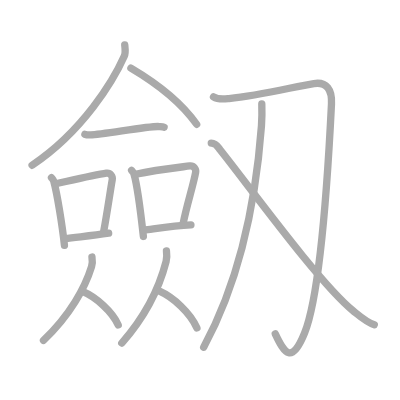
t = 0.00 s
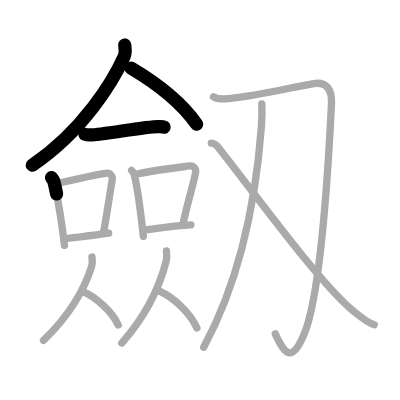
t = 3.25 s
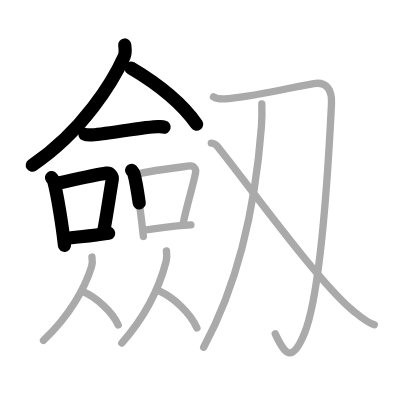
t = 6.50 s
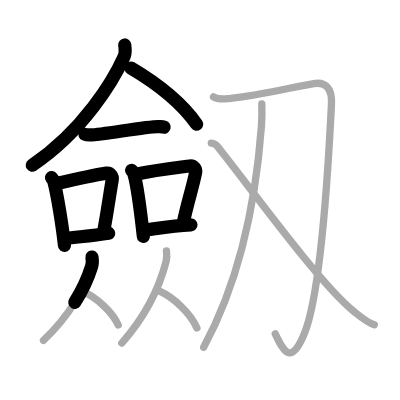
t = 9.50 s
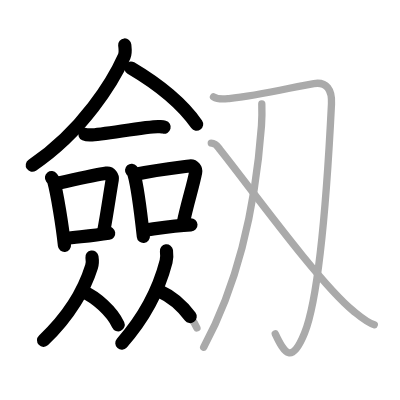
t = 12.75 s
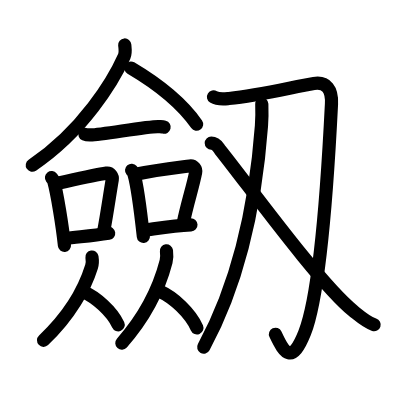
t = 16.00 s

The animated SVG that drew these frames (rendered in a browser with its animation timeline set to each time). Animation: 16 SMIL elements (animate=16); one cycle of 16.00 s.

<?xml version="1.0" standalone="no"?>
<!DOCTYPE svg PUBLIC "-//W3C//DTD SVG 1.1//EN"   "http://www.w3.org/Graphics/SVG/1.1/DTD/svg11.dtd">
<svg width="400px" height="400px"  version="1.1" xmlns="http://www.w3.org/2000/svg">
  <defs>
    <marker id="Triangle" viewBox="0 0 10 10" refX="0" refY="5" markerUnits="strokeWidth" markerWidth="3" style="stroke-opacity:0%;fill:#aaaaaa;" markerHeight="2" orient="auto">
      <path d="M 0 0 L 10 5 L 0 10 z" />
    </marker>
    
    <marker id="Arrow" viewBox="0 0 10 10" refX="5" refY="5" markerUnits="strokeWidth" markerWidth="1.8" style="stroke-opacity:0%;fill:#770000;" markerHeight="2" orient="auto">
      <path d="M 0 4 L 6 4 L 4 1 L 10 5 L 4 9 L 6 6 L 0 6 z" />
        <circle cx="5" cy="5" r="5" />
      </marker>
    
    <marker id="TriangleRed" viewBox="0 0 10 10" refX="0" refY="5" markerUnits="strokeWidth" markerWidth="3" style="stroke-opacity:0%;fill:#CC0000;" markerHeight="2" orient="auto">
      <path d="M 0 0 L 10 5 L 0 10 z" />
    </marker>
    
    <marker id="ArrowRed" viewBox="0 0 10 10" refX="5" refY="5" markerUnits="strokeWidth" markerWidth="1.8" style="stroke-opacity:0%;fill:#CC0000;" markerHeight="2" orient="auto">
      <path d="M 0 4 L 6 4 L 4 1 L 10 5 L 4 9 L 6 6 L 0 6 z" />
        <circle cx="5" cy="5" r="5" />
      </marker>
    
  </defs>
  
  <path style="fill:#ffffff; fill-opacity:100%; fill-rule:evenodd; stroke-width:0;" d="M 0 0 L 400px 0 L 400px 400px L 0 400px L 0 0" />

  <g transform="scale(3.6697247706422 3.6697247706422)">
<path style="fill:none; fill-opacity:0%; fill-rule:evenodd; stroke:#aaaaaa; stroke-opacity:100%; stroke-width: 1.5pt; stroke-linejoin:round; stroke-linecap:round;" d="M33.99 12.25c0.07 0.77 0.32 2.07-0.14 3.1c-2.93 6.58-11.22 20.4-25.1 29.69"></path>
<path style="fill:none; fill-opacity:0%; fill-rule:evenodd; stroke:#aaaaaa; stroke-opacity:100%; stroke-width: 1.5pt; stroke-linejoin:round; stroke-linecap:round;" d="M35.67 18.54c6.88 4.06 13.7 9.33 17.92 15.32"></path>
<path style="fill:none; fill-opacity:0%; fill-rule:evenodd; stroke:#aaaaaa; stroke-opacity:100%; stroke-width: 1.5pt; stroke-linejoin:round; stroke-linecap:round;" d="M23.14 36.59c0.41 0.18 1.15 0.19 1.55 0.18c3.11-0.05 16.11-2.49 18.61-2.28c0.67 0.06 1.08 0.08 1.42 0.17"></path>
<path style="fill:none; fill-opacity:0%; fill-rule:evenodd; stroke:#aaaaaa; stroke-opacity:100%; stroke-width: 1.5pt; stroke-linejoin:round; stroke-linecap:round;" d="M14.03 48.41c0.25 0.32 0.51 0.58 0.62 0.98c0.87 3.15 2.31 11.83 2.91 17.48"></path>
<path style="fill:none; fill-opacity:0%; fill-rule:evenodd; stroke:#aaaaaa; stroke-opacity:100%; stroke-width: 1.5pt; stroke-linejoin:round; stroke-linecap:round;" d="M15.21 50.08c6.4-1.44 10.84-2.49 13.8-2.9c1.08-0.15 1.73 0.9 1.58 1.78c-0.64 3.68-1.39 9.05-2.34 14.13"></path>
<path style="fill:none; fill-opacity:0%; fill-rule:evenodd; stroke:#aaaaaa; stroke-opacity:100%; stroke-width: 1.5pt; stroke-linejoin:round; stroke-linecap:round;" d="M17.68 65.04c3.47-0.47 7.15-0.77 11.93-1.49"></path>
<path style="fill:none; fill-opacity:0%; fill-rule:evenodd; stroke:#aaaaaa; stroke-opacity:100%; stroke-width: 1.5pt; stroke-linejoin:round; stroke-linecap:round;" d="M35.86 46.41c0.26 0.31 0.52 0.57 0.63 0.96c0.9 3.07 1.97 11.55 2.58 17.06"></path>
<path style="fill:none; fill-opacity:0%; fill-rule:evenodd; stroke:#aaaaaa; stroke-opacity:100%; stroke-width: 1.5pt; stroke-linejoin:round; stroke-linecap:round;" d="M36.97 47.49c5.39-1.17 11.71-1.87 14.73-2.27c1.11-0.15 1.77 0.87 1.61 1.74c-0.66 3.59-2.42 8.92-3.39 13.89"></path>
<path style="fill:none; fill-opacity:0%; fill-rule:evenodd; stroke:#aaaaaa; stroke-opacity:100%; stroke-width: 1.5pt; stroke-linejoin:round; stroke-linecap:round;" d="M39.2 62.73c3.55-0.46 8.05-1.23 12.83-1.45"></path>
<path style="fill:none; fill-opacity:0%; fill-rule:evenodd; stroke:#aaaaaa; stroke-opacity:100%; stroke-width: 1.5pt; stroke-linejoin:round; stroke-linecap:round;" d="M25.06 70.04c0.15 1 0.1 1.97-0.11 2.62c-1.77 5.7-5.83 13.23-13.1 20.09"></path>
<path style="fill:none; fill-opacity:0%; fill-rule:evenodd; stroke:#aaaaaa; stroke-opacity:100%; stroke-width: 1.5pt; stroke-linejoin:round; stroke-linecap:round;" d="M22.63 79.49c3.47 1.47 7.9 5.36 9.58 9.05"></path>
<path style="fill:none; fill-opacity:0%; fill-rule:evenodd; stroke:#aaaaaa; stroke-opacity:100%; stroke-width: 1.5pt; stroke-linejoin:round; stroke-linecap:round;" d="M45.36 68.37c0.14 1.11 0.09 2.18-0.1 2.9c-1.63 6.3-5.37 14.63-12.07 22.23"></path>
<path style="fill:none; fill-opacity:0%; fill-rule:evenodd; stroke:#aaaaaa; stroke-opacity:100%; stroke-width: 1.5pt; stroke-linejoin:round; stroke-linecap:round;" d="M43.6 79.41c3.64 1.61 8.29 5.89 10.06 9.95"></path>
<path style="fill:none; fill-opacity:0%; fill-rule:evenodd; stroke:#aaaaaa; stroke-opacity:100%; stroke-width: 1.5pt; stroke-linejoin:round; stroke-linecap:round;" d="M58.18 26.4c1.34 0.83 3.02 0.57 4.21 0.45c8.56-0.85 17.82-3.24 23.14-4.09c3.46-0.55 5 1.66 4.8 5.55c-0.51 10.25-2.61 50.63-7.32 62.41c-3.42 8.55-5.41 5.81-8 0.26"></path>
<path style="fill:none; fill-opacity:0%; fill-rule:evenodd; stroke:#aaaaaa; stroke-opacity:100%; stroke-width: 1.5pt; stroke-linejoin:round; stroke-linecap:round;" d="M71.34 28.33c0.05 1.48 0.07 3.81-0.09 5.93C69.71 55.04 65.52 76.1 55.5 94.61"></path>
<path style="fill:none; fill-opacity:0%; fill-rule:evenodd; stroke:#aaaaaa; stroke-opacity:100%; stroke-width: 1.5pt; stroke-linejoin:round; stroke-linecap:round;" d="M57.57 39c1.44 0 1.8 1.07 2.45 1.89c7.72 9.64 27 36.36 36.23 43.83c2.25 1.82 3.73 3.15 5.75 3.78"></path>

<path style="fill:none; fill-opacity:0%; fill-rule:evenodd; stroke:#000000; stroke-opacity:100%; stroke-width: 2.7pt; stroke-linejoin:round; stroke-linecap:round;" d="M33.99 12.25c0.07 0.77 0.32 2.07-0.14 3.1c-2.93 6.58-11.22 20.4-25.1 29.69" pathLength="100" stroke-dashoffset="100" stroke-dasharray="100 105"><animate id="dashAnim1" attributeName="stroke-dashoffset" from="100" to="0" dur="1s" calcMode="linear" fill="freeze"/></path>
<path style="fill:none; fill-opacity:0%; fill-rule:evenodd; stroke:#000000; stroke-opacity:100%; stroke-width: 2.7pt; stroke-linejoin:round; stroke-linecap:round;" d="M35.67 18.54c6.88 4.06 13.7 9.33 17.92 15.32" pathLength="100" stroke-dashoffset="100" stroke-dasharray="100 105"><animate id="dashAnim2" attributeName="stroke-dashoffset" from="100" to="0" dur="1s" calcMode="linear" begin="dashAnim1.end" fill="freeze"/></path>
<path style="fill:none; fill-opacity:0%; fill-rule:evenodd; stroke:#000000; stroke-opacity:100%; stroke-width: 2.7pt; stroke-linejoin:round; stroke-linecap:round;" d="M23.14 36.59c0.41 0.18 1.15 0.19 1.55 0.18c3.11-0.05 16.11-2.49 18.61-2.28c0.67 0.06 1.08 0.08 1.42 0.17" pathLength="100" stroke-dashoffset="100" stroke-dasharray="100 105"><animate id="dashAnim3" attributeName="stroke-dashoffset" from="100" to="0" dur="1s" calcMode="linear" begin="dashAnim2.end" fill="freeze"/></path>
<path style="fill:none; fill-opacity:0%; fill-rule:evenodd; stroke:#000000; stroke-opacity:100%; stroke-width: 2.7pt; stroke-linejoin:round; stroke-linecap:round;" d="M14.03 48.41c0.25 0.32 0.51 0.58 0.62 0.98c0.87 3.15 2.31 11.83 2.91 17.48" pathLength="100" stroke-dashoffset="100" stroke-dasharray="100 105"><animate id="dashAnim4" attributeName="stroke-dashoffset" from="100" to="0" dur="1s" calcMode="linear" begin="dashAnim3.end" fill="freeze"/></path>
<path style="fill:none; fill-opacity:0%; fill-rule:evenodd; stroke:#000000; stroke-opacity:100%; stroke-width: 2.7pt; stroke-linejoin:round; stroke-linecap:round;" d="M15.21 50.08c6.4-1.44 10.84-2.49 13.8-2.9c1.08-0.15 1.73 0.9 1.58 1.78c-0.64 3.68-1.39 9.05-2.34 14.13" pathLength="100" stroke-dashoffset="100" stroke-dasharray="100 105"><animate id="dashAnim5" attributeName="stroke-dashoffset" from="100" to="0" dur="1s" calcMode="linear" begin="dashAnim4.end" fill="freeze"/></path>
<path style="fill:none; fill-opacity:0%; fill-rule:evenodd; stroke:#000000; stroke-opacity:100%; stroke-width: 2.7pt; stroke-linejoin:round; stroke-linecap:round;" d="M17.68 65.04c3.47-0.47 7.15-0.77 11.93-1.49" pathLength="100" stroke-dashoffset="100" stroke-dasharray="100 105"><animate id="dashAnim6" attributeName="stroke-dashoffset" from="100" to="0" dur="1s" calcMode="linear" begin="dashAnim5.end" fill="freeze"/></path>
<path style="fill:none; fill-opacity:0%; fill-rule:evenodd; stroke:#000000; stroke-opacity:100%; stroke-width: 2.7pt; stroke-linejoin:round; stroke-linecap:round;" d="M35.86 46.41c0.26 0.31 0.52 0.57 0.63 0.96c0.9 3.07 1.97 11.55 2.58 17.06" pathLength="100" stroke-dashoffset="100" stroke-dasharray="100 105"><animate id="dashAnim7" attributeName="stroke-dashoffset" from="100" to="0" dur="1s" calcMode="linear" begin="dashAnim6.end" fill="freeze"/></path>
<path style="fill:none; fill-opacity:0%; fill-rule:evenodd; stroke:#000000; stroke-opacity:100%; stroke-width: 2.7pt; stroke-linejoin:round; stroke-linecap:round;" d="M36.97 47.49c5.39-1.17 11.71-1.87 14.73-2.27c1.11-0.15 1.77 0.87 1.61 1.74c-0.66 3.59-2.42 8.92-3.39 13.89" pathLength="100" stroke-dashoffset="100" stroke-dasharray="100 105"><animate id="dashAnim8" attributeName="stroke-dashoffset" from="100" to="0" dur="1s" calcMode="linear" begin="dashAnim7.end" fill="freeze"/></path>
<path style="fill:none; fill-opacity:0%; fill-rule:evenodd; stroke:#000000; stroke-opacity:100%; stroke-width: 2.7pt; stroke-linejoin:round; stroke-linecap:round;" d="M39.2 62.73c3.55-0.46 8.05-1.23 12.83-1.45" pathLength="100" stroke-dashoffset="100" stroke-dasharray="100 105"><animate id="dashAnim9" attributeName="stroke-dashoffset" from="100" to="0" dur="1s" calcMode="linear" begin="dashAnim8.end" fill="freeze"/></path>
<path style="fill:none; fill-opacity:0%; fill-rule:evenodd; stroke:#000000; stroke-opacity:100%; stroke-width: 2.7pt; stroke-linejoin:round; stroke-linecap:round;" d="M25.06 70.04c0.15 1 0.1 1.97-0.11 2.62c-1.77 5.7-5.83 13.23-13.1 20.09" pathLength="100" stroke-dashoffset="100" stroke-dasharray="100 105"><animate id="dashAnim10" attributeName="stroke-dashoffset" from="100" to="0" dur="1s" calcMode="linear" begin="dashAnim9.end" fill="freeze"/></path>
<path style="fill:none; fill-opacity:0%; fill-rule:evenodd; stroke:#000000; stroke-opacity:100%; stroke-width: 2.7pt; stroke-linejoin:round; stroke-linecap:round;" d="M22.63 79.49c3.47 1.47 7.9 5.36 9.58 9.05" pathLength="100" stroke-dashoffset="100" stroke-dasharray="100 105"><animate id="dashAnim11" attributeName="stroke-dashoffset" from="100" to="0" dur="1s" calcMode="linear" begin="dashAnim10.end" fill="freeze"/></path>
<path style="fill:none; fill-opacity:0%; fill-rule:evenodd; stroke:#000000; stroke-opacity:100%; stroke-width: 2.7pt; stroke-linejoin:round; stroke-linecap:round;" d="M45.36 68.37c0.14 1.11 0.09 2.18-0.1 2.9c-1.63 6.3-5.37 14.63-12.07 22.23" pathLength="100" stroke-dashoffset="100" stroke-dasharray="100 105"><animate id="dashAnim12" attributeName="stroke-dashoffset" from="100" to="0" dur="1s" calcMode="linear" begin="dashAnim11.end" fill="freeze"/></path>
<path style="fill:none; fill-opacity:0%; fill-rule:evenodd; stroke:#000000; stroke-opacity:100%; stroke-width: 2.7pt; stroke-linejoin:round; stroke-linecap:round;" d="M43.6 79.41c3.64 1.61 8.29 5.89 10.06 9.95" pathLength="100" stroke-dashoffset="100" stroke-dasharray="100 105"><animate id="dashAnim13" attributeName="stroke-dashoffset" from="100" to="0" dur="1s" calcMode="linear" begin="dashAnim12.end" fill="freeze"/></path>
<path style="fill:none; fill-opacity:0%; fill-rule:evenodd; stroke:#000000; stroke-opacity:100%; stroke-width: 2.7pt; stroke-linejoin:round; stroke-linecap:round;" d="M58.18 26.4c1.34 0.83 3.02 0.57 4.21 0.45c8.56-0.85 17.82-3.24 23.14-4.09c3.46-0.55 5 1.66 4.8 5.55c-0.51 10.25-2.61 50.63-7.32 62.41c-3.42 8.55-5.41 5.81-8 0.26" pathLength="100" stroke-dashoffset="100" stroke-dasharray="100 105"><animate id="dashAnim14" attributeName="stroke-dashoffset" from="100" to="0" dur="1s" calcMode="linear" begin="dashAnim13.end" fill="freeze"/></path>
<path style="fill:none; fill-opacity:0%; fill-rule:evenodd; stroke:#000000; stroke-opacity:100%; stroke-width: 2.7pt; stroke-linejoin:round; stroke-linecap:round;" d="M71.34 28.33c0.05 1.48 0.07 3.81-0.09 5.93C69.71 55.04 65.52 76.1 55.5 94.61" pathLength="100" stroke-dashoffset="100" stroke-dasharray="100 105"><animate id="dashAnim15" attributeName="stroke-dashoffset" from="100" to="0" dur="1s" calcMode="linear" begin="dashAnim14.end" fill="freeze"/></path>
<path style="fill:none; fill-opacity:0%; fill-rule:evenodd; stroke:#000000; stroke-opacity:100%; stroke-width: 2.7pt; stroke-linejoin:round; stroke-linecap:round;" d="M57.57 39c1.44 0 1.8 1.07 2.45 1.89c7.72 9.64 27 36.36 36.23 43.83c2.25 1.82 3.73 3.15 5.75 3.78" pathLength="100" stroke-dashoffset="100" stroke-dasharray="100 105"><animate id="dashAnim16" attributeName="stroke-dashoffset" from="100" to="0" dur="1s" calcMode="linear" begin="dashAnim15.end" fill="freeze"/></path>

</g>

</svg>  
          
